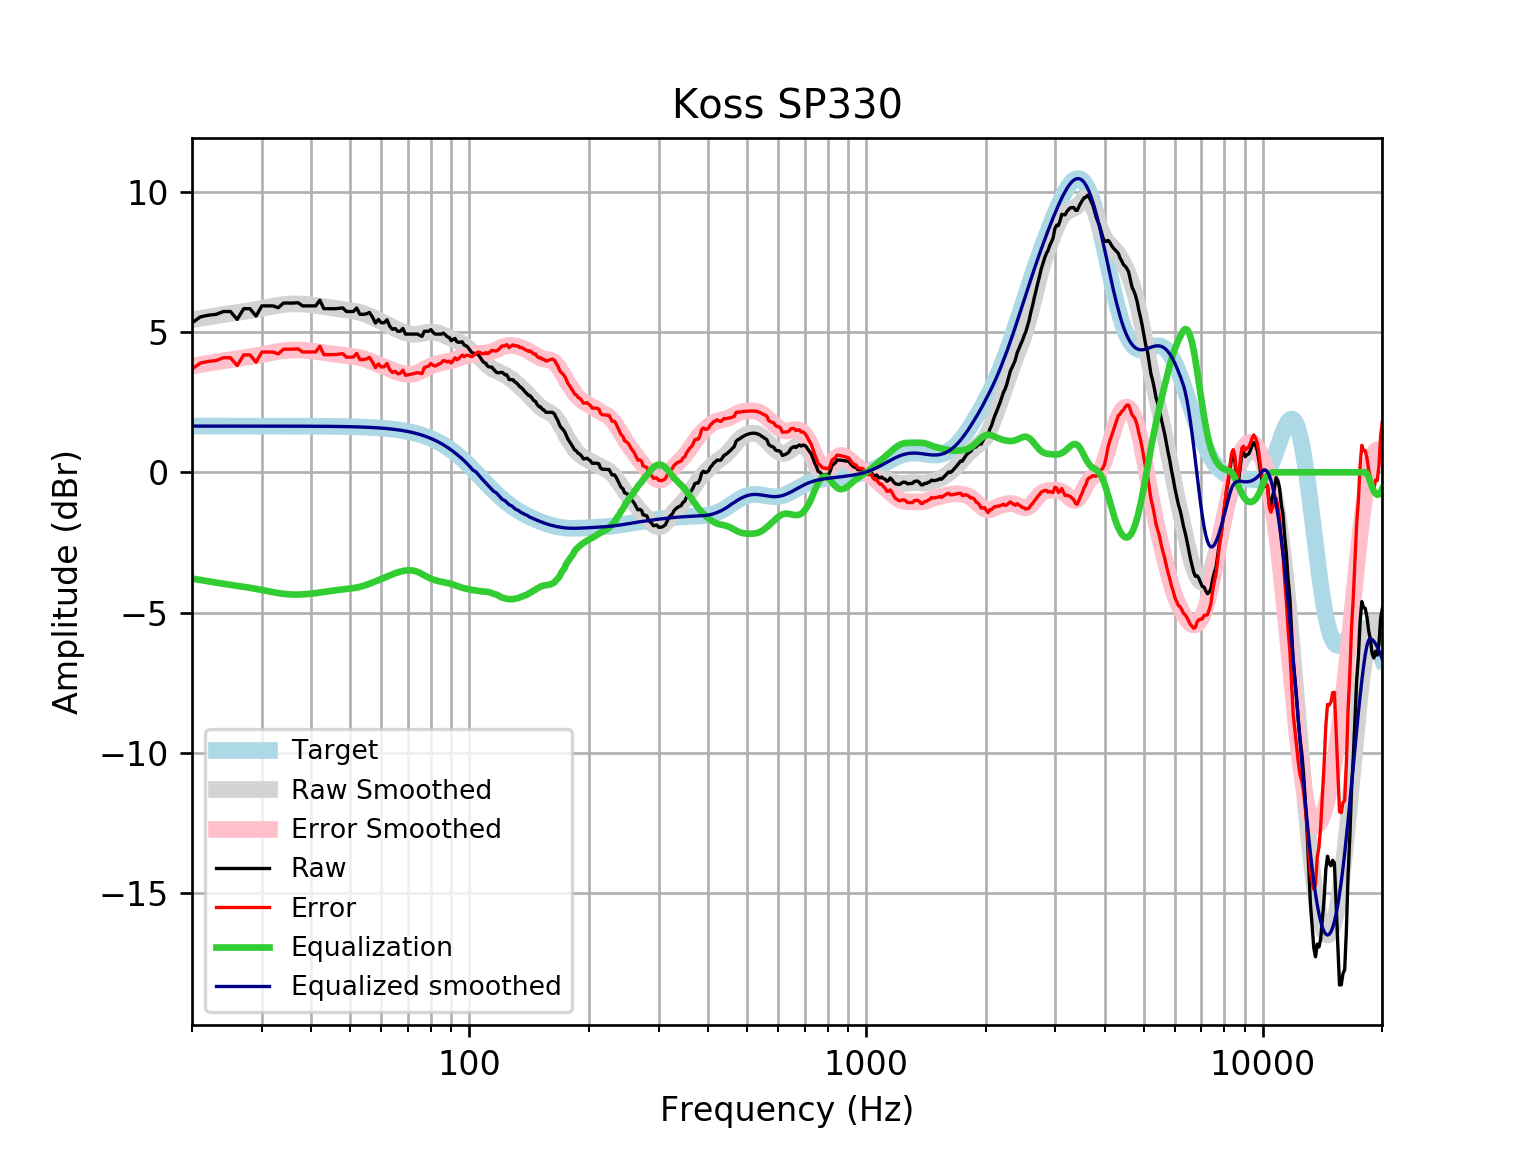

Values plotted in this chart, from the file beside it:
frequency, raw, error, smoothed, error_smoothed, equalization, equalized_raw, equalized_smoothed, target
20, 5.331, 3.683, 5.438, 3.79, -3.79, 1.541, 1.648, 1.648
21, 5.542, 3.895, 5.489, 3.841, -3.841, 1.701, 1.648, 1.648
22, 5.603, 3.955, 5.537, 3.89, -3.89, 1.713, 1.648, 1.648
23, 5.633, 3.985, 5.582, 3.935, -3.935, 1.698, 1.648, 1.648
24, 5.733, 4.086, 5.625, 3.977, -3.977, 1.756, 1.648, 1.648
25, 5.733, 4.086, 5.662, 4.014, -4.014, 1.719, 1.648, 1.648
26, 5.452, 3.804, 5.697, 4.049, -4.049, 1.402, 1.648, 1.648
27, 5.834, 4.186, 5.731, 4.084, -4.084, 1.75, 1.648, 1.648
28, 5.834, 4.186, 5.767, 4.119, -4.119, 1.715, 1.647, 1.647
29, 5.572, 3.925, 5.804, 4.157, -4.157, 1.416, 1.647, 1.647
30, 5.934, 4.287, 5.844, 4.197, -4.197, 1.738, 1.647, 1.647
31, 5.934, 4.287, 5.884, 4.237, -4.237, 1.698, 1.647, 1.647
32, 5.934, 4.288, 5.922, 4.275, -4.275, 1.66, 1.647, 1.647
33, 5.871, 4.224, 5.955, 4.308, -4.308, 1.563, 1.647, 1.647
34, 6.035, 4.389, 5.98, 4.334, -4.334, 1.701, 1.646, 1.646
35, 6.035, 4.389, 5.997, 4.352, -4.352, 1.683, 1.646, 1.646
36, 6.035, 4.39, 6.005, 4.36, -4.36, 1.675, 1.645, 1.645
37, 6.048, 4.403, 6.005, 4.36, -4.36, 1.687, 1.645, 1.645
38, 5.934, 4.29, 5.998, 4.354, -4.354, 1.581, 1.644, 1.644
39, 5.934, 4.291, 5.986, 4.342, -4.342, 1.593, 1.644, 1.644
40, 5.934, 4.291, 5.969, 4.326, -4.326, 1.608, 1.643, 1.643
41, 5.934, 4.292, 5.95, 4.308, -4.308, 1.626, 1.642, 1.642
42, 6.136, 4.495, 5.93, 4.289, -4.289, 1.847, 1.641, 1.641
43, 5.834, 4.194, 5.908, 4.268, -4.268, 1.566, 1.64, 1.64
44, 5.834, 4.195, 5.886, 4.247, -4.247, 1.587, 1.639, 1.639
45, 5.834, 4.197, 5.864, 4.227, -4.227, 1.607, 1.637, 1.637
46, 5.834, 4.198, 5.843, 4.208, -4.208, 1.626, 1.635, 1.635
47, 5.847, 4.213, 5.824, 4.191, -4.191, 1.656, 1.634, 1.633
48, 5.861, 4.23, 5.806, 4.175, -4.175, 1.686, 1.631, 1.631
49, 5.733, 4.104, 5.789, 4.161, -4.161, 1.573, 1.629, 1.629
50, 5.733, 4.107, 5.772, 4.146, -4.146, 1.588, 1.626, 1.626
51, 5.733, 4.11, 5.752, 4.129, -4.129, 1.604, 1.623, 1.623
52, 5.859, 4.239, 5.728, 4.109, -4.109, 1.751, 1.62, 1.62
53, 5.633, 4.017, 5.699, 4.083, -4.083, 1.549, 1.616, 1.616
54, 5.633, 4.021, 5.664, 4.053, -4.053, 1.58, 1.612, 1.612
55, 5.649, 4.042, 5.624, 4.017, -4.017, 1.633, 1.607, 1.607
56, 5.7, 4.098, 5.579, 3.976, -3.976, 1.724, 1.602, 1.602
57, 5.532, 3.936, 5.53, 3.933, -3.933, 1.599, 1.596, 1.596
58, 5.32, 3.73, 5.479, 3.889, -3.889, 1.431, 1.59, 1.59
59, 5.449, 3.866, 5.428, 3.844, -3.844, 1.605, 1.583, 1.583
60, 5.331, 3.755, 5.376, 3.8, -3.8, 1.531, 1.576, 1.576
61, 5.332, 3.764, 5.325, 3.757, -3.757, 1.575, 1.568, 1.568
62, 5.439, 3.88, 5.274, 3.715, -3.715, 1.724, 1.559, 1.559
63, 5.209, 3.66, 5.223, 3.674, -3.674, 1.534, 1.549, 1.549
64, 5.099, 3.561, 5.174, 3.636, -3.636, 1.464, 1.538, 1.538
65, 5.127, 3.6, 5.127, 3.6, -3.6, 1.527, 1.527, 1.527
66, 5.029, 3.515, 5.083, 3.569, -3.569, 1.461, 1.514, 1.514
67, 5.029, 3.528, 5.042, 3.541, -3.541, 1.488, 1.501, 1.501
68, 5.13, 3.643, 5.006, 3.52, -3.52, 1.61, 1.486, 1.486
69, 4.929, 3.458, 4.975, 3.504, -3.504, 1.424, 1.471, 1.471
70, 4.929, 3.475, 4.95, 3.496, -3.496, 1.432, 1.454, 1.454
71, 4.929, 3.493, 4.932, 3.496, -3.496, 1.432, 1.436, 1.436
72, 4.929, 3.513, 4.921, 3.505, -3.505, 1.423, 1.416, 1.416
73, 4.929, 3.533, 4.919, 3.524, -3.524, 1.405, 1.395, 1.395
74, 4.929, 3.556, 4.924, 3.551, -3.551, 1.377, 1.373, 1.373
75, 4.885, 3.535, 4.936, 3.587, -3.587, 1.297, 1.349, 1.349
76, 4.848, 3.524, 4.953, 3.629, -3.629, 1.22, 1.324, 1.324
77, 5.029, 3.732, 4.97, 3.673, -3.673, 1.356, 1.297, 1.297
78, 5.029, 3.76, 4.986, 3.717, -3.717, 1.312, 1.269, 1.269
79, 5.029, 3.79, 4.996, 3.757, -3.757, 1.272, 1.239, 1.239
... 553 more rows
